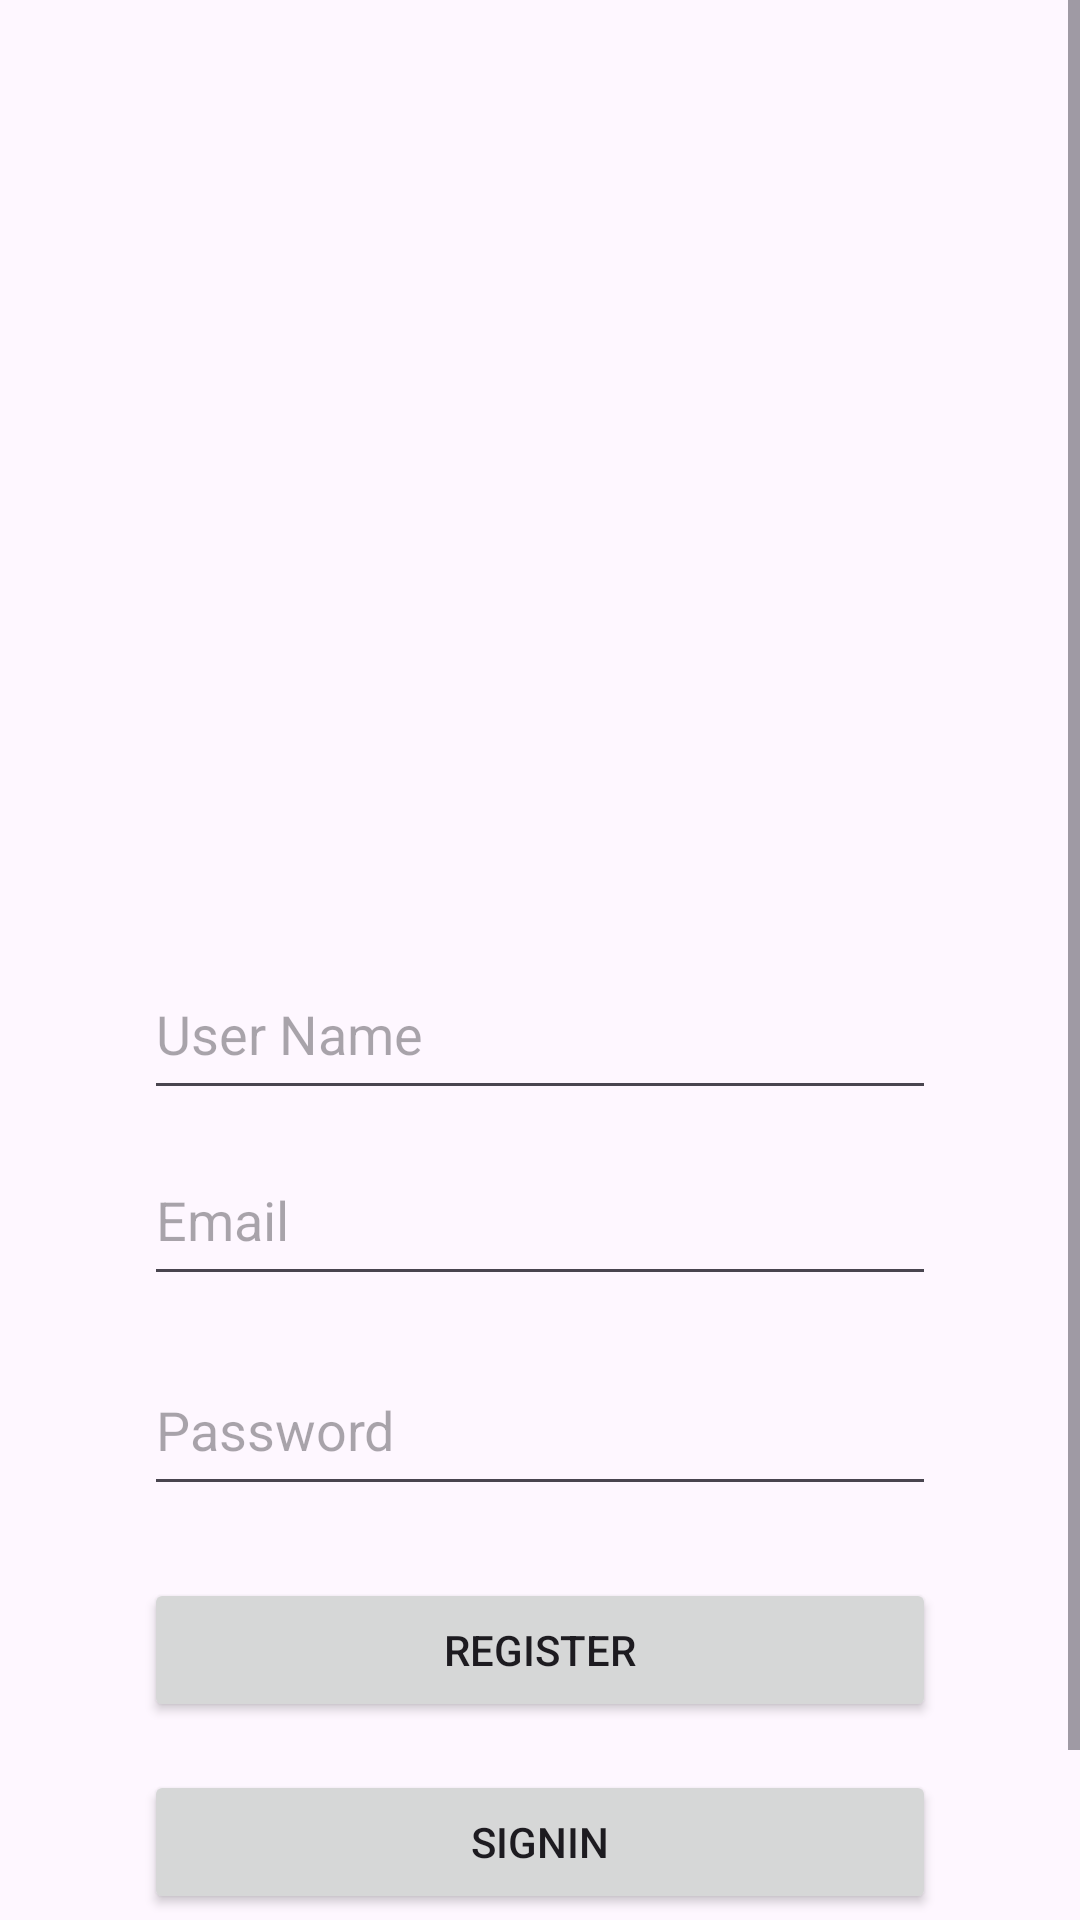

The Android layout XML behind this screen, and the referenced resources:
<!-- AndroidManifest.xml: application theme Theme.PlatziStoreAPI -->
<!-- res/layout/fragment_register.xml -->
<?xml version="1.0" encoding="utf-8"?>
<ScrollView
    xmlns:android="http://schemas.android.com/apk/res/android"
    xmlns:tools="http://schemas.android.com/tools"
    android:layout_width="match_parent"
    android:layout_height="match_parent"
    tools:context=".view.registration.RegisterFragment">

    <LinearLayout
        android:layout_width="match_parent"
        android:layout_height="wrap_content"
        android:layout_margin="16dp"
        android:gravity="center_horizontal"
        android:orientation="vertical">


        <ImageView
            android:id="@+id/logo"
            android:layout_width="200dp"
            android:layout_height="200dp"
            android:layout_margin="50dp"
            android:src="@mipmap/ic_launcher_round"
            tools:ignore="ContentDescription" />

        <EditText
            android:id="@+id/et_userName"
            android:layout_width="match_parent"
            android:layout_height="54dp"
            android:hint="@string/user_name"
            android:inputType="textEmailAddress"
            android:selectAllOnFocus="true"
            tools:ignore="Autofill"
            android:layout_marginHorizontal="32dp"
            android:layout_marginBottom="8dp"/>


        <EditText
            android:id="@+id/et_userEmail"
            android:layout_width="match_parent"
            android:layout_height="54dp"
            android:hint="@string/email"
            android:inputType="textEmailAddress"
            android:selectAllOnFocus="true"
            tools:ignore="Autofill"
            android:layout_marginHorizontal="32dp"
            android:layout_marginBottom="8dp"/>

        <EditText
            android:id="@+id/et_password"
            android:layout_width="match_parent"
            android:layout_height="54dp"
            android:layout_marginTop="8dp"
            android:hint="@string/password"
            android:imeOptions="actionDone"
            android:inputType="textPassword"
            android:selectAllOnFocus="true"
            tools:ignore="Autofill"
            android:layout_marginHorizontal="32dp"
            android:layout_marginBottom="8dp"/>

        <Button
            android:id="@+id/registerBtn"
            android:layout_width="match_parent"
            android:layout_height="wrap_content"
            android:layout_gravity="start"
            android:layout_marginTop="16dp"
            android:layout_marginBottom="16dp"
            android:text="@string/register"
            android:layout_marginHorizontal="32dp"/>

        <Button
            android:id="@+id/loginBtn"
            android:layout_width="match_parent"
            android:layout_height="wrap_content"
            android:layout_gravity="start"
            android:layout_marginBottom="64dp"
            android:text="@string/signin"
            android:layout_marginHorizontal="32dp"/>


        <ProgressBar
            android:id="@+id/loading"
            android:layout_width="wrap_content"
            android:layout_height="wrap_content"
            android:layout_gravity="center"
            android:layout_marginTop="64dp"
            android:layout_marginBottom="64dp"
            android:visibility="gone" />


    </LinearLayout>

</ScrollView>
<!-- resources referenced by this layout -->
<resources>
  <string name="email">Email</string>
  <string name="password">Password</string>
  <string name="register">Register</string>
  <string name="signin">SignIn</string>
  <string name="user_name">User Name</string>
  <style name="Theme.PlatziStoreAPI" parent="Base.Theme.PlatziStoreAPI" />
  <style name="Base.Theme.PlatziStoreAPI" parent="Theme.Material3.DayNight.NoActionBar">
          
          
      </style>
</resources>
